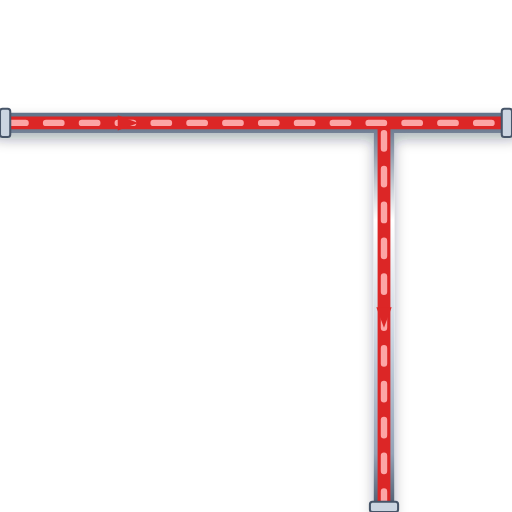
t = 0.00 s
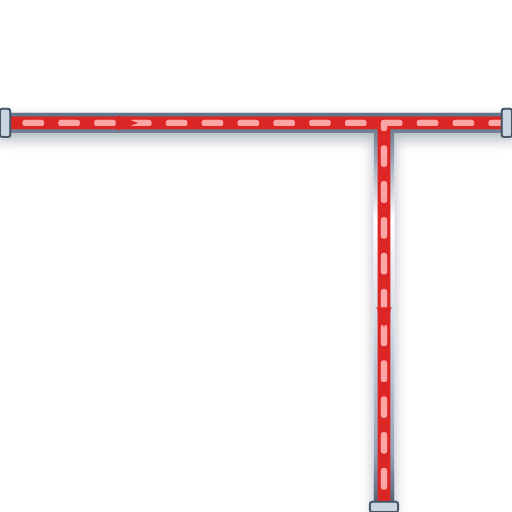
t = 0.20 s
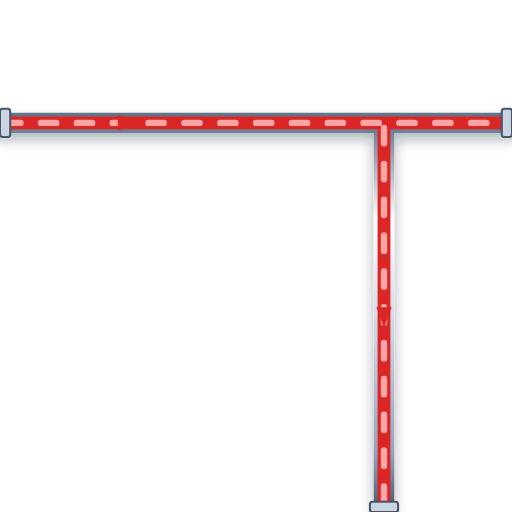
t = 0.40 s
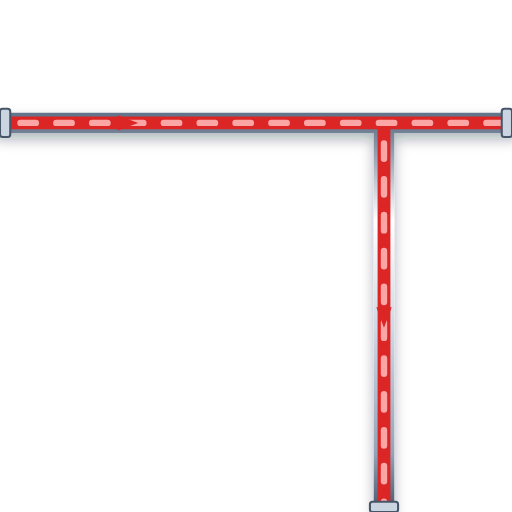
t = 0.60 s

The animated SVG that drew these frames (rendered in a browser with its animation timeline set to each time). Animation: 1 CSS @keyframes rule; one cycle of 0.80 s, repeats indefinitely.

<svg xmlns="http://www.w3.org/2000/svg" viewBox="0 0 200 200" width="200" height="200">
  <defs>
    <style>
      @keyframes p-flow-anim {
        from { stroke-dashoffset: 24; } to { stroke-dashoffset: 0; }
      }
      .anim-p-flow {
        stroke-dasharray: 6 8;
        animation: p-flow-anim 0.8s linear infinite;
      }
    </style>
    <filter id="ssPipeShadow" x="-15%" y="-15%" width="130%" height="130%">
      <feDropShadow dx="0" dy="2.5" stdDeviation="2.5" flood-color="#0f172a" flood-opacity="0.32" />
    </filter>
    <linearGradient id="ssPipeGradH" x1="0%" y1="0%" x2="0%" y2="100%">
      <stop offset="0%" stop-color="#64748b" /><stop offset="25%" stop-color="#ffffff" />
      <stop offset="55%" stop-color="#cbd5e1" /><stop offset="85%" stop-color="#94a3b8" /><stop offset="100%" stop-color="#475569" />
    </linearGradient>
  </defs>

  <!-- Stainless Steel 316 Outer Casing (8px with 3D Drop Shadow) -->
  <path d="M 0 48 L 200 48 M 150 48 L 150 200" stroke="url(#ssPipeGradH)" stroke-width="8" fill="none" stroke-linecap="round" stroke-linejoin="round" filter="url(#ssPipeShadow)"/>

  <!-- Process Fluid Core (5px) -->
  <path d="M 0 48 L 200 48 M 150 48 L 150 200" stroke="#DC2626" stroke-width="5" fill="none" stroke-linecap="round" stroke-linejoin="round"/>

  <!-- Animated Fluid Flow Stream Dashes (2.5px) -->
  <path d="M 0 48 L 200 48 M 150 48 L 150 200" stroke="#FCA5A5" stroke-width="2.5" fill="none" stroke-linejoin="round" stroke-linecap="round" class="anim-p-flow"/>

  <!-- Directional Flow Arrow -->
  <polygon points="46,45 54,48 46,51" fill="#DC2626" /> <polygon points="147,120 150,128 153,120" fill="#DC2626" />

  <!-- ANSI Flange Connection Collars -->
  <rect x="0" y="42.5" width="4" height="11" rx="1" fill="#cbd5e1" stroke="#475569" stroke-width="0.8"/>
  <rect x="196" y="42.5" width="4" height="11" rx="1" fill="#cbd5e1" stroke="#475569" stroke-width="0.8"/>
  <rect x="144.5" y="196" width="11" height="4" rx="1" fill="#cbd5e1" stroke="#475569" stroke-width="0.8"/>
</svg>
